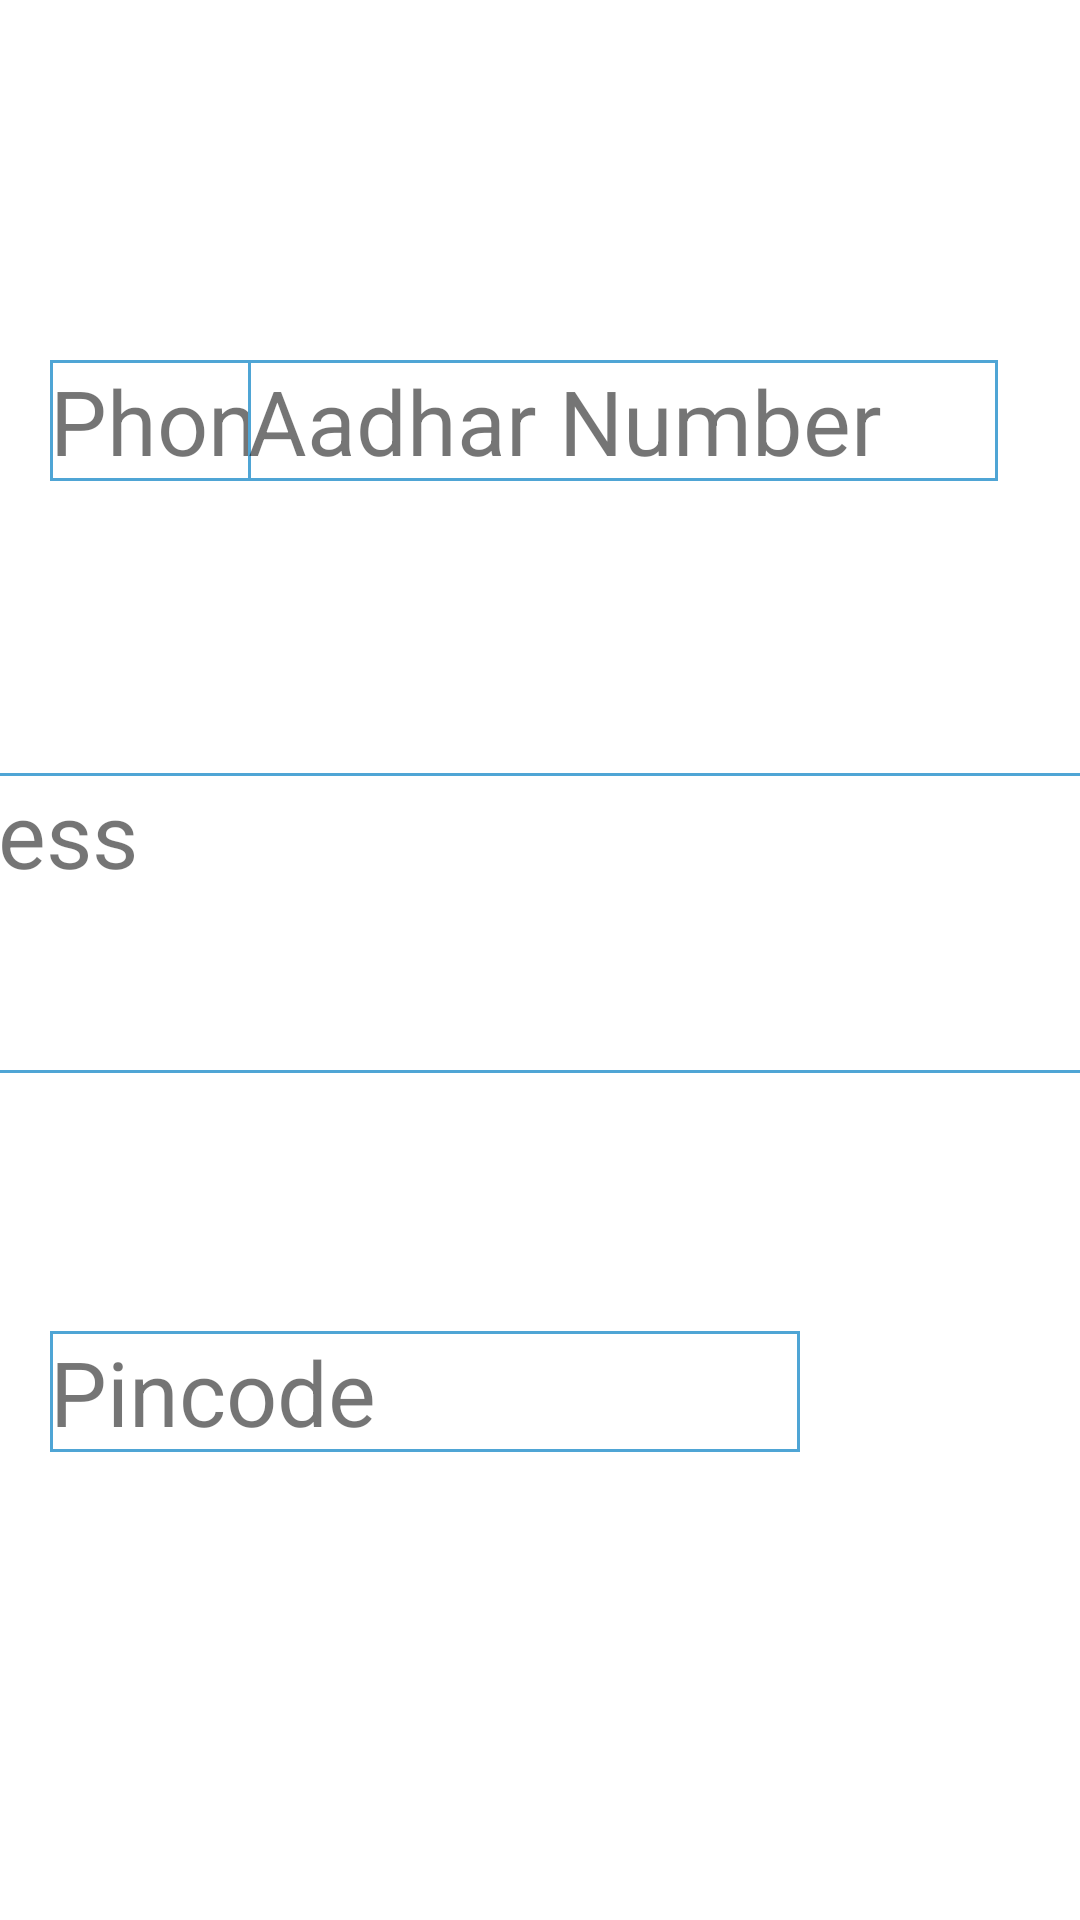

Produce the Android XML layout that renders to this screen, including the resource entries it uses.
<!-- AndroidManifest.xml: application theme Theme.Eduscribe -->
<!-- res/layout/activity_register1.xml -->
<?xml version="1.0" encoding="utf-8"?>
<androidx.constraintlayout.widget.ConstraintLayout xmlns:android="http://schemas.android.com/apk/res/android"
    xmlns:app="http://schemas.android.com/apk/res-auto"
    xmlns:tools="http://schemas.android.com/tools"
    android:layout_width="match_parent"
    android:layout_height="match_parent"
    tools:context=".RegisterActivity1">
    <TextView
        android:id="@+id/phone"
        android:layout_width="250dp"
        android:layout_height="wrap_content"
        android:background="@drawable/shape"
        android:ems="15"
        android:text="Phone number"
        android:textSize="30sp"
        app:layout_constraintBottom_toBottomOf="parent"
        app:layout_constraintEnd_toEndOf="parent"
        app:layout_constraintHorizontal_bias="0.150"
        app:layout_constraintStart_toStartOf="parent"
        app:layout_constraintTop_toTopOf="parent"
        app:layout_constraintVertical_bias="0.200" />

    <TextView
        android:id="@+id/aadhar"
        android:layout_width="250dp"
        android:layout_height="wrap_content"
        android:background="@drawable/shape"
        android:ems="15"
        android:text="Aadhar Number"
        android:textSize="30sp"
        app:layout_constraintBottom_toBottomOf="parent"
        app:layout_constraintEnd_toEndOf="parent"
        app:layout_constraintHorizontal_bias="0.750"
        app:layout_constraintStart_toStartOf="parent"
        app:layout_constraintTop_toTopOf="parent"
        app:layout_constraintVertical_bias="0.200" />

    <TextView
        android:id="@+id/addr1"
        android:layout_width="540dp"
        android:layout_height="100dp"
        android:background="@drawable/shape"
        android:ems="15"
        android:text="Address"
        android:textSize="30sp"
        app:layout_constraintBottom_toBottomOf="parent"
        app:layout_constraintEnd_toEndOf="parent"
        app:layout_constraintHorizontal_bias="0.360"
        app:layout_constraintStart_toStartOf="parent"
        app:layout_constraintTop_toTopOf="parent"
        app:layout_constraintVertical_bias="0.477" />

    <TextView
        android:id="@+id/pincode"
        android:layout_width="250dp"
        android:layout_height="wrap_content"
        android:background="@drawable/shape"
        android:ems="15"
        android:text="Pincode"
        android:textSize="30sp"
        app:layout_constraintBottom_toBottomOf="parent"
        app:layout_constraintEnd_toEndOf="parent"
        app:layout_constraintHorizontal_bias="0.150"
        app:layout_constraintStart_toStartOf="parent"
        app:layout_constraintTop_toTopOf="parent"
        app:layout_constraintVertical_bias="0.740" />

   </androidx.constraintlayout.widget.ConstraintLayout>
<!-- resources referenced by this layout -->
<resources>
  <!-- drawable shape (drawable) -->
  <?xml version="1.0" encoding="utf-8"?>
  <shape xmlns:android="http://schemas.android.com/apk/res/android" android:shape="rectangle">
      <solid android:color="@android:color/white"/>
      <stroke android:width="1dip" android:color="#4fa5d5"/>
  
  </shape>
  <style name="Theme.Eduscribe" parent="Theme.MaterialComponents.DayNight.NoActionBar">
          
          <item name="colorPrimary">@color/purple_500</item>
          <item name="colorPrimaryVariant">@color/purple_700</item>
          <item name="colorOnPrimary">@color/white</item>
          
          <item name="colorSecondary">@color/teal_200</item>
          <item name="colorSecondaryVariant">@color/teal_700</item>
          <item name="colorOnSecondary">@color/black</item>
          
          <item name="android:statusBarColor" tools:targetApi="l">?attr/colorPrimaryVariant</item>
          
      </style>
  <!-- not gathered from this repository: default colours our renderer supplied (Android Studio template values) -->
  <color name="purple_500">#FF6200EE</color>
  <color name="purple_700">#FF3700B3</color>
  <color name="teal_200">#FF03DAC5</color>
  <color name="teal_700">#FF018786</color>
  <color name="black">#FF000000</color>
  <color name="white">#FFFFFFFF</color>
</resources>
